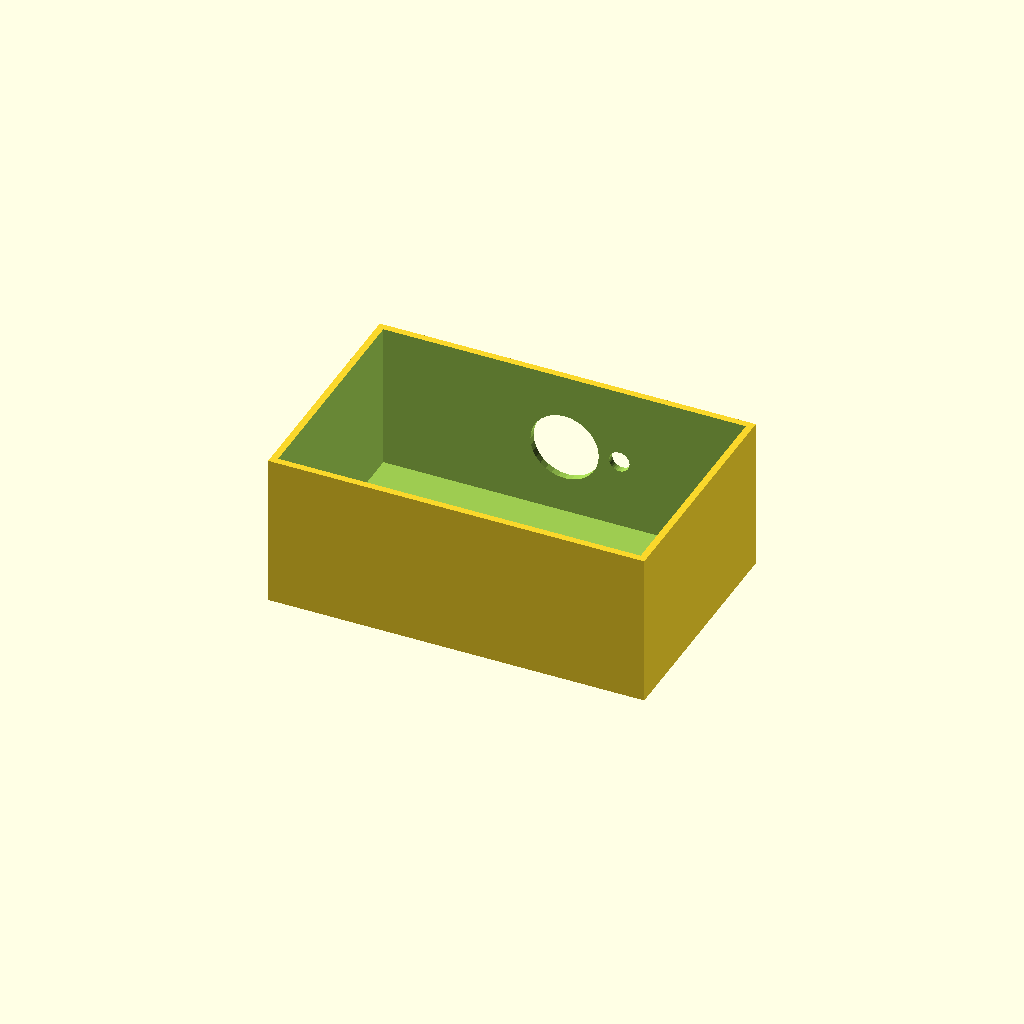
Cell 1: the model at its default parameters.
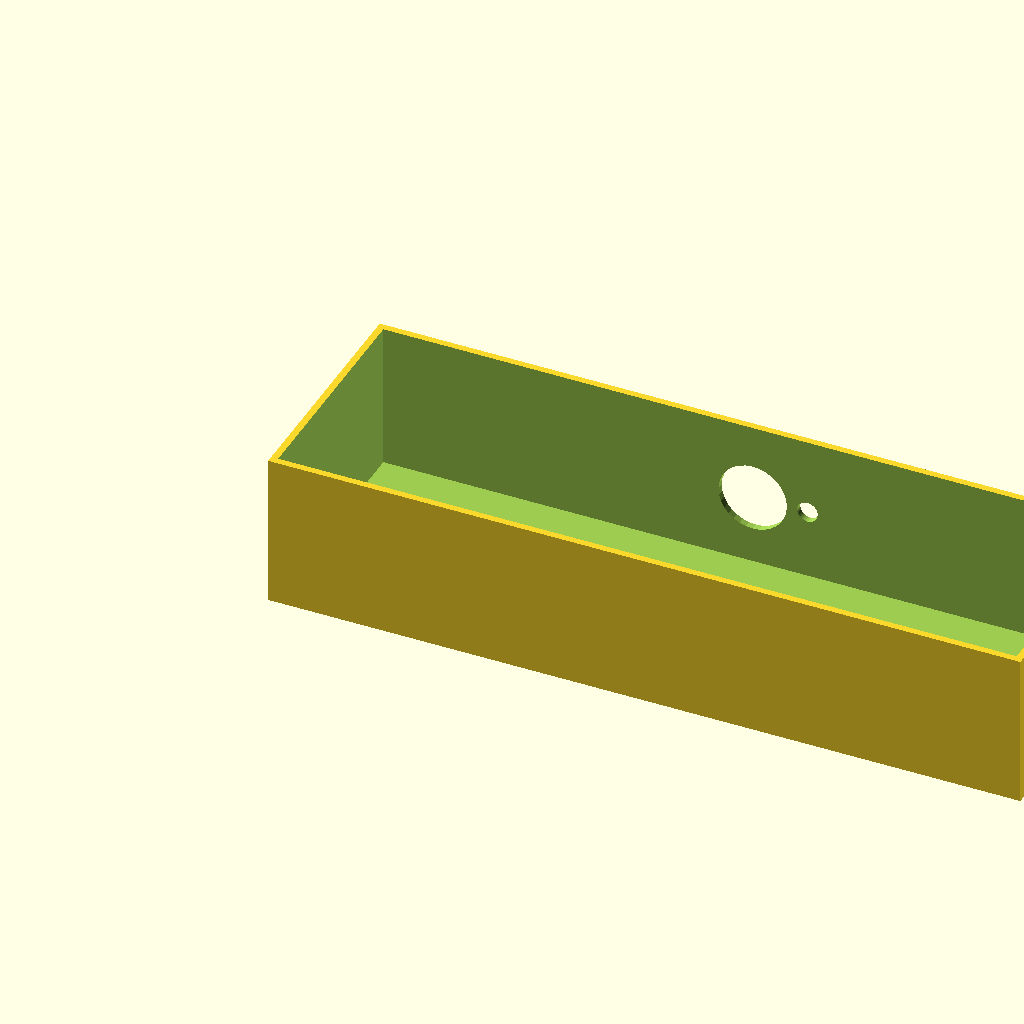
Cell 2: box_l = 220 (everything else at default).
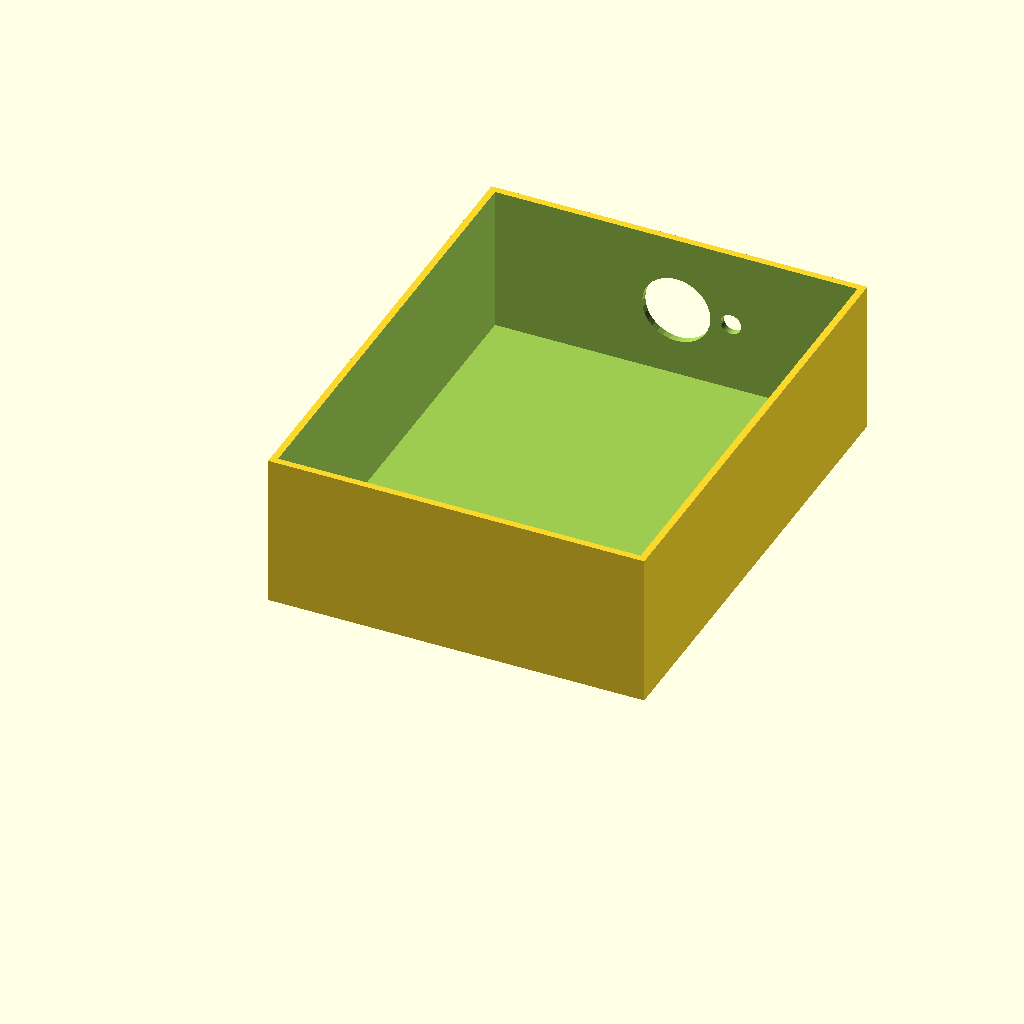
Cell 3: box_w = 140 (everything else at default).
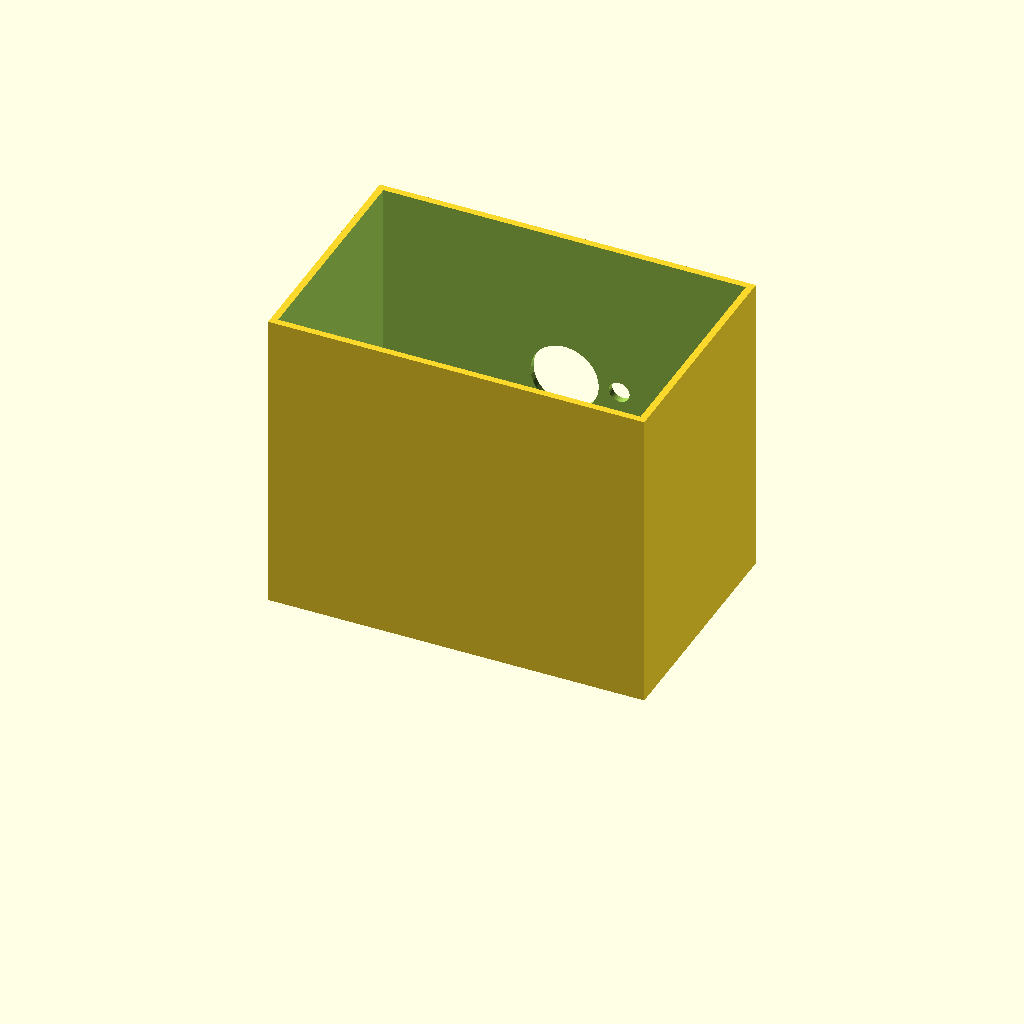
Cell 4: box_h = 90 (everything else at default).
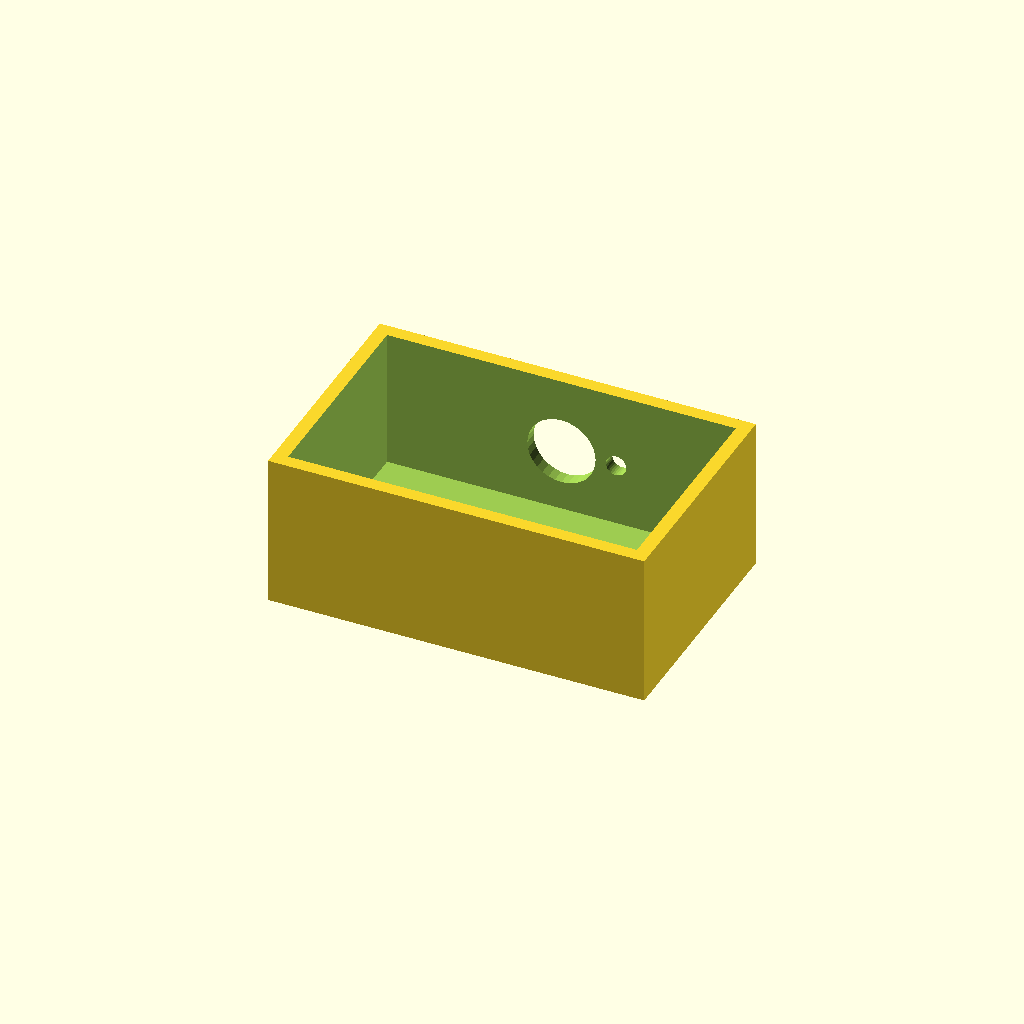
Cell 5: wall_t = 4 (everything else at default).
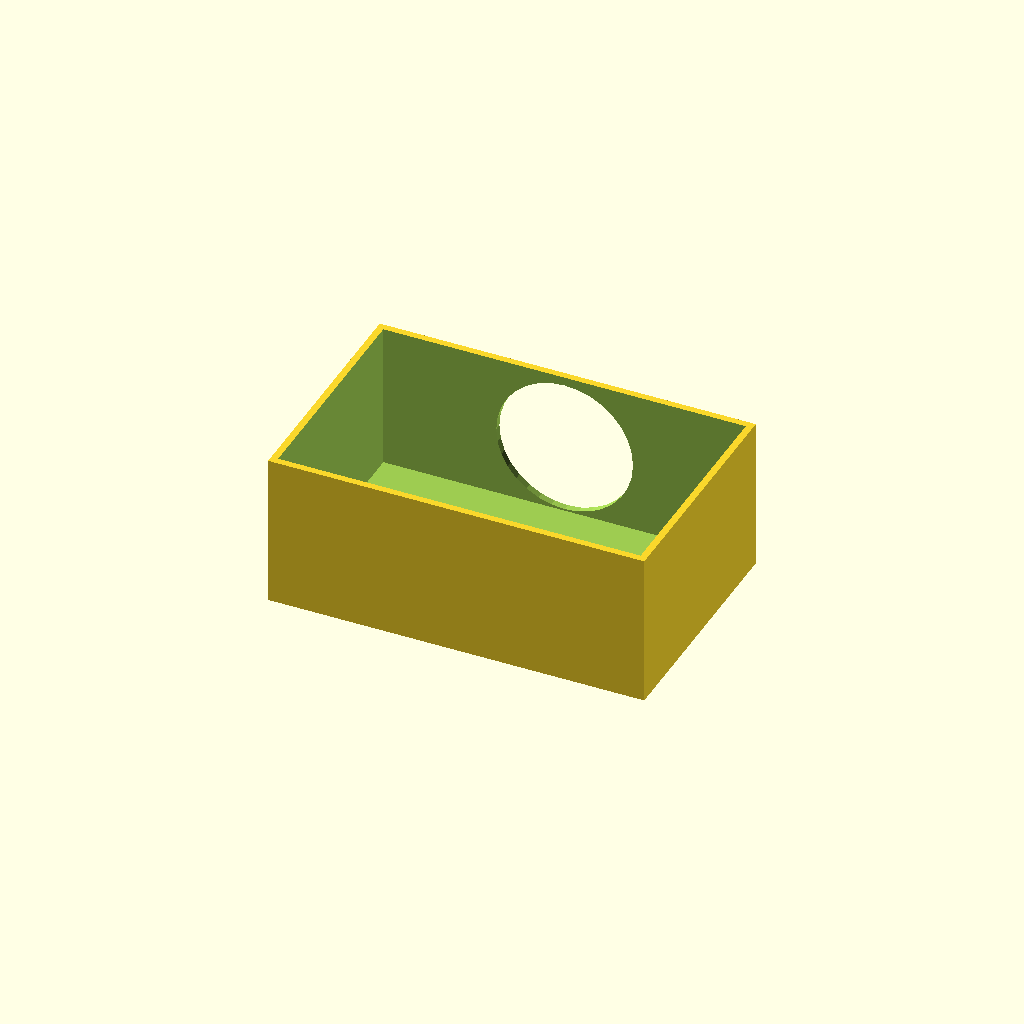
Cell 6 — vent_d set to 40, the other parameters unchanged.
One fixed orthographic camera (rotation 55°, 0°, 25°; colour scheme Cornfield) for every cell.
The OpenSCAD source (optional_data/data/solid2/ventbox/part_0135.scad):
$fn = 32;

// ----------------------------------------------------------------------
// Vent box: roundvent enclosure
// ----------------------------------------------------------------------

// --- parameters (mm) ---
box_l = 110;              // box length, X
box_w = 70;               // box width, Y
box_h = 45;               // box height, Z
wall_t = 2;               // shell wall thickness
vent_d = 20;              // central vent diameter
ring_d = 6;               // ring hole diameter
n_ring = 8;               // holes in the ring
ring_r = 16;              // ring radius

ring_step = 360 / n_ring;  // ring hole angular step

difference() {
  cube([box_l, box_w, box_h]);
  translate([wall_t, wall_t, wall_t])
    cube([box_l - 2 * wall_t, box_w - 2 * wall_t, box_h]);
  translate([box_l / 2, box_w - wall_t - 1, box_h / 2])
    rotate([-90, 0, 0]) cylinder(h = wall_t + 2, d = vent_d);
  for (i = [0 : n_ring - 1])
    translate([box_l / 2, box_w - wall_t - 1, box_h / 2])
      rotate([0, 0, i * ring_step])
        translate([ring_r, 0, 0]) rotate([-90, 0, 0])
          cylinder(h = wall_t + 2, d = ring_d);
}
Customizer parameters (derived from the source; name, type, default, range or options):
box_l: number, default 110
box_w: number, default 70
box_h: number, default 45
wall_t: number, default 2
vent_d: number, default 20
ring_d: number, default 6
n_ring: number, default 8
ring_r: number, default 16
